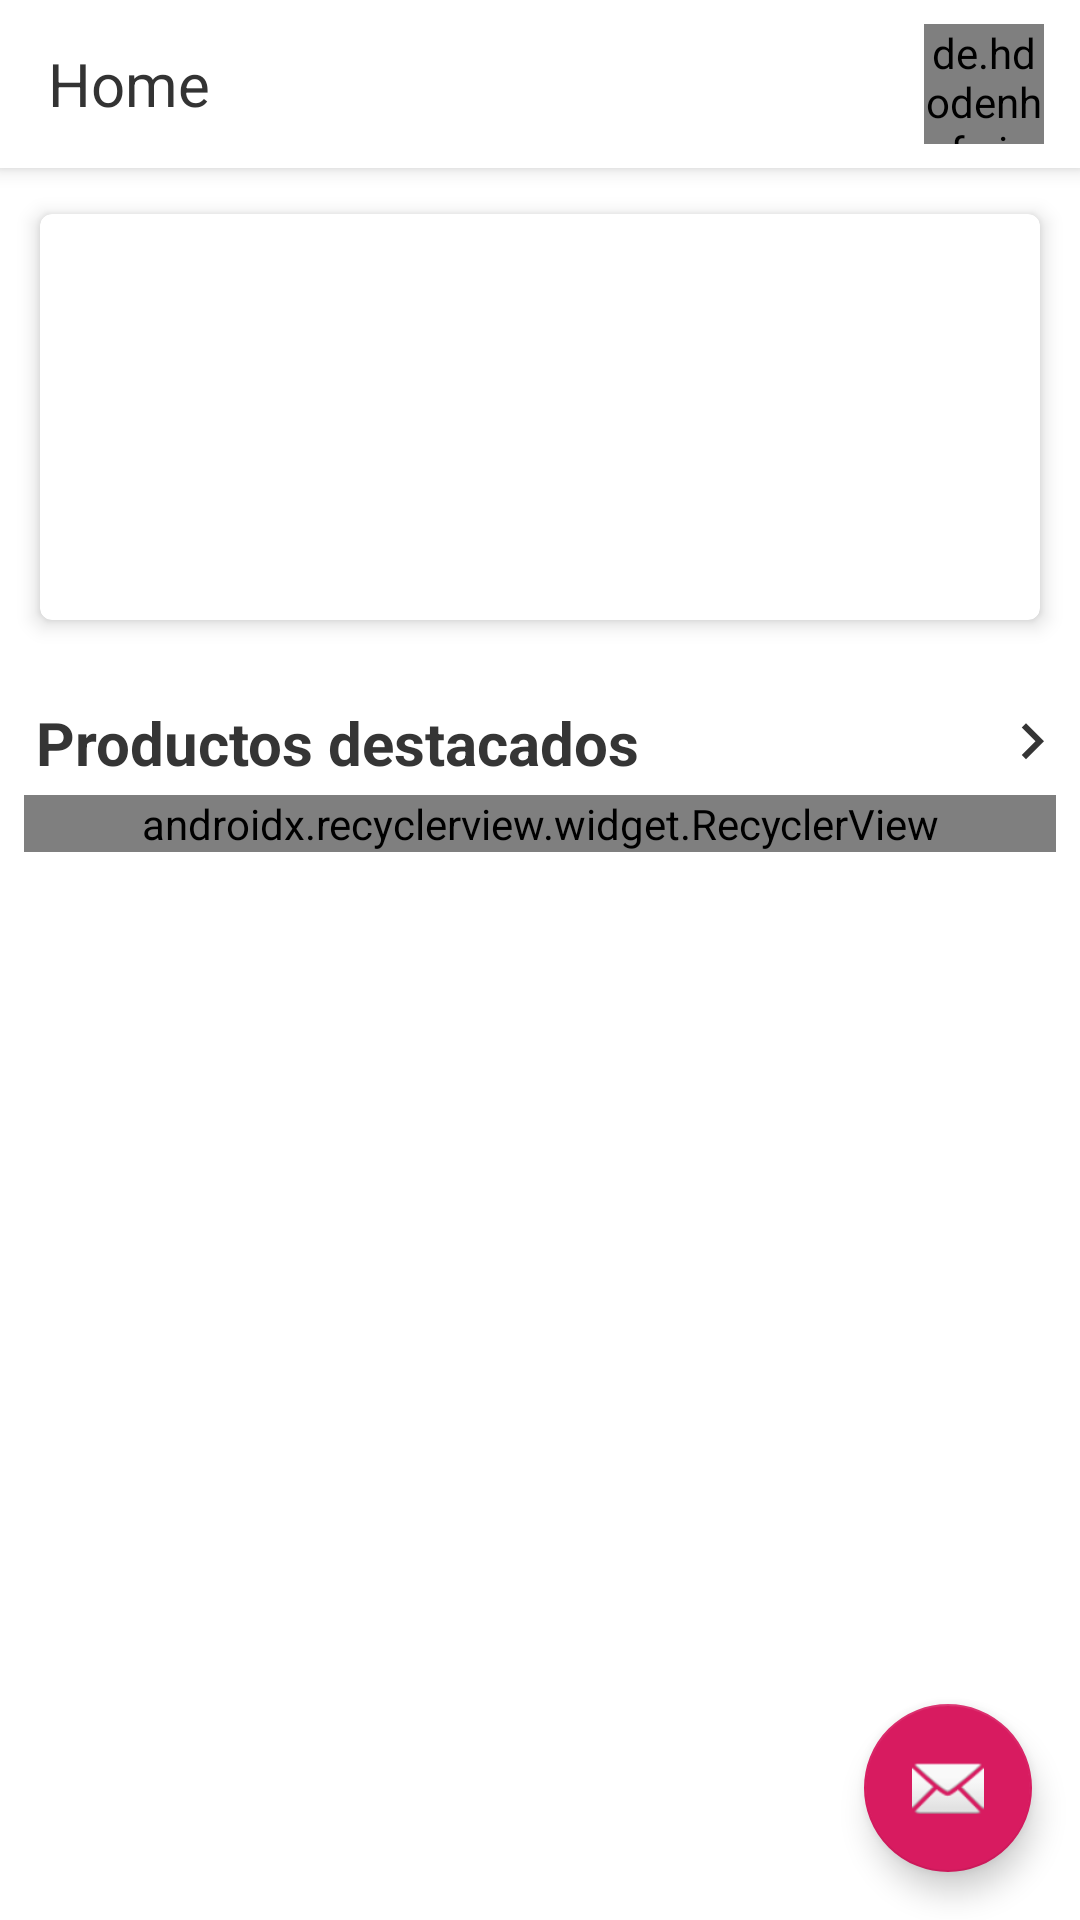

Write the Android layout XML for this screen, with the resource values it uses.
<!-- AndroidManifest.xml: activity theme AppTheme.NoActionBar -->
<!-- res/layout/activity_main.xml -->
<?xml version="1.0" encoding="utf-8"?>
<android.support.design.widget.CoordinatorLayout xmlns:android="http://schemas.android.com/apk/res/android"
    xmlns:app="http://schemas.android.com/apk/res-auto"
    xmlns:tools="http://schemas.android.com/tools"
    android:layout_width="match_parent"
    android:layout_height="match_parent"
    android:background="@color/backGroundColor"
    tools:context=".MainActivity">


    <android.support.design.widget.AppBarLayout
        android:layout_width="match_parent"
        android:layout_height="wrap_content"
        android:theme="@style/AppTheme.AppBarOverlay.Home">

    <android.support.v7.widget.Toolbar
            android:id="@+id/toolbar"
            android:layout_width="match_parent"
            android:layout_height="?attr/actionBarSize"
            android:background="?attr/colorPrimary"
            app:popupTheme="@style/AppTheme.PopupOverlay">


            <RelativeLayout
                android:layout_width="match_parent"
                android:layout_height="match_parent">


                <TextView
                    android:layout_width="wrap_content"
                    android:layout_height="wrap_content"
                    android:text="Home"
                    android:textSize="20sp"
                    android:textAlignment="textStart"
                    android:textColor="#333"
                    android:layout_centerVertical="true"/>


                <de.hdodenhof.circleimageview.CircleImageView
                    android:id="@+id/circleImageViewUser"
                    android:layout_width="@dimen/user_circle_size"
                    android:layout_height="@dimen/user_circle_size"
                    android:layout_centerVertical="true"
                    android:layout_marginEnd="12dp"
                    android:scaleType="centerCrop"
                    android:src="@drawable/user"
                    android:layout_alignParentEnd="true"/>

            </RelativeLayout>


        </android.support.v7.widget.Toolbar>
    </android.support.design.widget.AppBarLayout>
    <include layout="@layout/content_main" />


    <android.support.design.widget.FloatingActionButton
        android:id="@+id/fab1"
        android:layout_width="wrap_content"
        android:layout_height="wrap_content"
        android:layout_gravity="bottom|end"
        android:layout_margin="@dimen/fab_margin"
        app:fabSize="normal"
        app:srcCompat="@android:drawable/ic_dialog_email" />







</android.support.design.widget.CoordinatorLayout>
<!-- res/layout/content_main.xml (included above) -->
<?xml version="1.0" encoding="utf-8"?>
<android.support.v4.widget.NestedScrollView xmlns:android="http://schemas.android.com/apk/res/android"
    xmlns:app="http://schemas.android.com/apk/res-auto"
    xmlns:tools="http://schemas.android.com/tools"
    android:layout_width="match_parent"
    android:layout_height="match_parent"
    app:layout_behavior="@string/appbar_scrolling_view_behavior"
    tools:context=".MainActivity"
    tools:showIn="@layout/activity_main">


    <android.support.constraint.ConstraintLayout
        android:layout_width="match_parent"
        android:layout_height="wrap_content">



        <android.support.v7.widget.CardView
            android:id="@+id/cardViewSlider"
            android:layout_width="match_parent"
            android:layout_height="@dimen/card_height"
            android:layout_margin="@dimen/card_banner_margin_8dp"
            app:cardCornerRadius="4dp"
            app:cardElevation="4dp"
            app:cardUseCompatPadding="true"
            app:layout_constraintTop_toTopOf="parent"
            app:layout_constraintStart_toStartOf="parent"
            app:layout_constraintEnd_toEndOf="parent">


            <android.support.v4.view.ViewPager
                android:id="@+id/myViewPagerSlider"
                android:layout_width="match_parent"
                android:layout_height="match_parent">

            </android.support.v4.view.ViewPager>

        </android.support.v7.widget.CardView>


        <TextView
            android:id="@+id/titleDestacados"
            android:layout_width="match_parent"
            android:layout_height="wrap_content"
            android:textStyle="bold"
            android:text="Productos destacados"
            android:textSize="@dimen/title_text_size"
            android:textColor="@color/colorPrimaryText"
            android:layout_marginTop="@dimen/margin_top_elements"
            android:drawableEnd="@drawable/ic_arrow_right_24_dp"
            android:padding="@dimen/paddind_4dp"
            android:layout_marginStart="@dimen/card_banner_margin_8dp"
            app:layout_constraintTop_toBottomOf="@id/cardViewSlider"
            app:layout_constraintEnd_toEndOf="parent"
            app:layout_constraintStart_toStartOf="parent"/>


        <android.support.v7.widget.RecyclerView
            android:id="@+id/recycerViewDestacados"
            android:layout_width="match_parent"
            android:layout_height="wrap_content"
            android:scrollbars="none"
            android:layout_marginStart="@dimen/card_banner_margin_8dp"
            android:layout_marginEnd="@dimen/card_banner_margin_8dp"
            app:layout_constraintTop_toBottomOf="@id/titleDestacados"
            app:layoutManager="android.support.v7.widget.GridLayoutManager"
            app:spanCount="3"
            tools:listitem="@layout/card_destacados">




        </android.support.v7.widget.RecyclerView>


    </android.support.constraint.ConstraintLayout>


</android.support.v4.widget.NestedScrollView>
<!-- res/layout/card_destacados.xml (included above) -->
<?xml version="1.0" encoding="utf-8"?>
<android.support.constraint.ConstraintLayout xmlns:android="http://schemas.android.com/apk/res/android"
    xmlns:app="http://schemas.android.com/apk/res-auto"
    android:id="@+id/containerBook"
    android:layout_width="wrap_content"
    android:layout_height="wrap_content">

    <android.support.v7.widget.CardView
        android:id="@+id/cardImageProducto"
        android:layout_width="160dp"
        android:layout_height="220dp"
        app:layout_constraintTop_toTopOf="parent"
        app:layout_constraintStart_toStartOf="parent"
        app:layout_constraintEnd_toEndOf="parent"
        app:cardCornerRadius="4dp"
        app:cardElevation="0dp"
        app:cardUseCompatPadding="true">

        <RelativeLayout
            android:layout_width="match_parent"
            android:layout_height="match_parent">


            <ImageView
                android:id="@+id/Imageproducto"
                android:layout_width="match_parent"
                android:layout_height="match_parent"
                android:src="@drawable/user"
                android:scaleType="centerCrop"
                android:adjustViewBounds="true"/>


            <android.support.v7.widget.CardView
                android:id="@+id/cardCaracteristica"
                android:layout_width="wrap_content"
                android:layout_height="wrap_content"
                android:layout_alignParentEnd="true"
                app:cardElevation="2dp"
                app:cardUseCompatPadding="true"
                app:cardBackgroundColor="@color/tintColor">

                <TextView
                    android:id="@+id/textViewCaracteristica"
                    android:layout_width="wrap_content"
                    android:layout_height="wrap_content"
                    android:hint="@string/new_text"
                    android:textColor="@color/white"
                    android:padding="4dp"
                    android:textAlignment="center"/>

            </android.support.v7.widget.CardView>
        </RelativeLayout>
    </android.support.v7.widget.CardView>


    <LinearLayout
        android:layout_width="match_parent"
        android:layout_height="wrap_content"
        android:orientation="vertical"
        app:layout_constraintTop_toBottomOf="@id/cardImageProducto">


        <TextView
            android:id="@+id/textViewNombreLibro"
            android:layout_width="wrap_content"
            android:layout_height="wrap_content"
            android:text="Texto de prueba"
            android:textColor="@color/colorSecondaryText"
            android:textStyle="bold"
            android:layout_marginStart="4dp"/>

        <TextView
            android:id="@+id/textViewLibroPrecio"
            android:layout_width="wrap_content"
            android:layout_height="wrap_content"
            android:text="$12.99"
            android:textSize="10sp"
            android:textColor="@color/colorTertiaryText"
            android:layout_marginTop="2dp"
            android:layout_marginStart="4dp"
            android:layout_marginBottom="8dp"/>

    </LinearLayout>


</android.support.constraint.ConstraintLayout>
<!-- resources referenced by this layout -->
<resources>
  <color name="backGroundColor">#fff</color>
  <color name="colorPrimaryText">#353535</color>
  <color name="colorSecondaryText">#797878</color>
  <color name="colorTertiaryText">#B6B6B6</color>
  <color name="tintColor">#F14B16</color>
  <color name="white">#fff</color>
  <dimen name="card_banner_margin_8dp">8dp</dimen>
  <dimen name="card_height">150dp</dimen>
  <dimen name="fab_margin">16dp</dimen>
  <dimen name="margin_top_elements">16dp</dimen>
  <dimen name="paddind_4dp">4dp</dimen>
  <dimen name="title_text_size">20sp</dimen>
  <dimen name="user_circle_size">40dp</dimen>
  <!-- drawable ic_arrow_right_24_dp (drawable) -->
  <vector xmlns:android="http://schemas.android.com/apk/res/android"
          android:width="24dp"
          android:height="24dp"
          android:viewportWidth="24.0"
          android:viewportHeight="24.0">
      <path
          android:fillColor="#353535"
          android:pathData="M8.59,16.34l4.58,-4.59 -4.58,-4.59L10,5.75l6,6 -6,6z"/>
  </vector>
  <string name="new_text">New</string>
  <style name="AppTheme.AppBarOverlay.Home" parent="ThemeOverlay.AppCompat.Light" />
  <style name="AppTheme.PopupOverlay" parent="ThemeOverlay.AppCompat.Light" />
  <style name="AppTheme.NoActionBar">
          <item name="windowActionBar">false</item>
          <item name="windowNoTitle">true</item>
      </style>
</resources>
